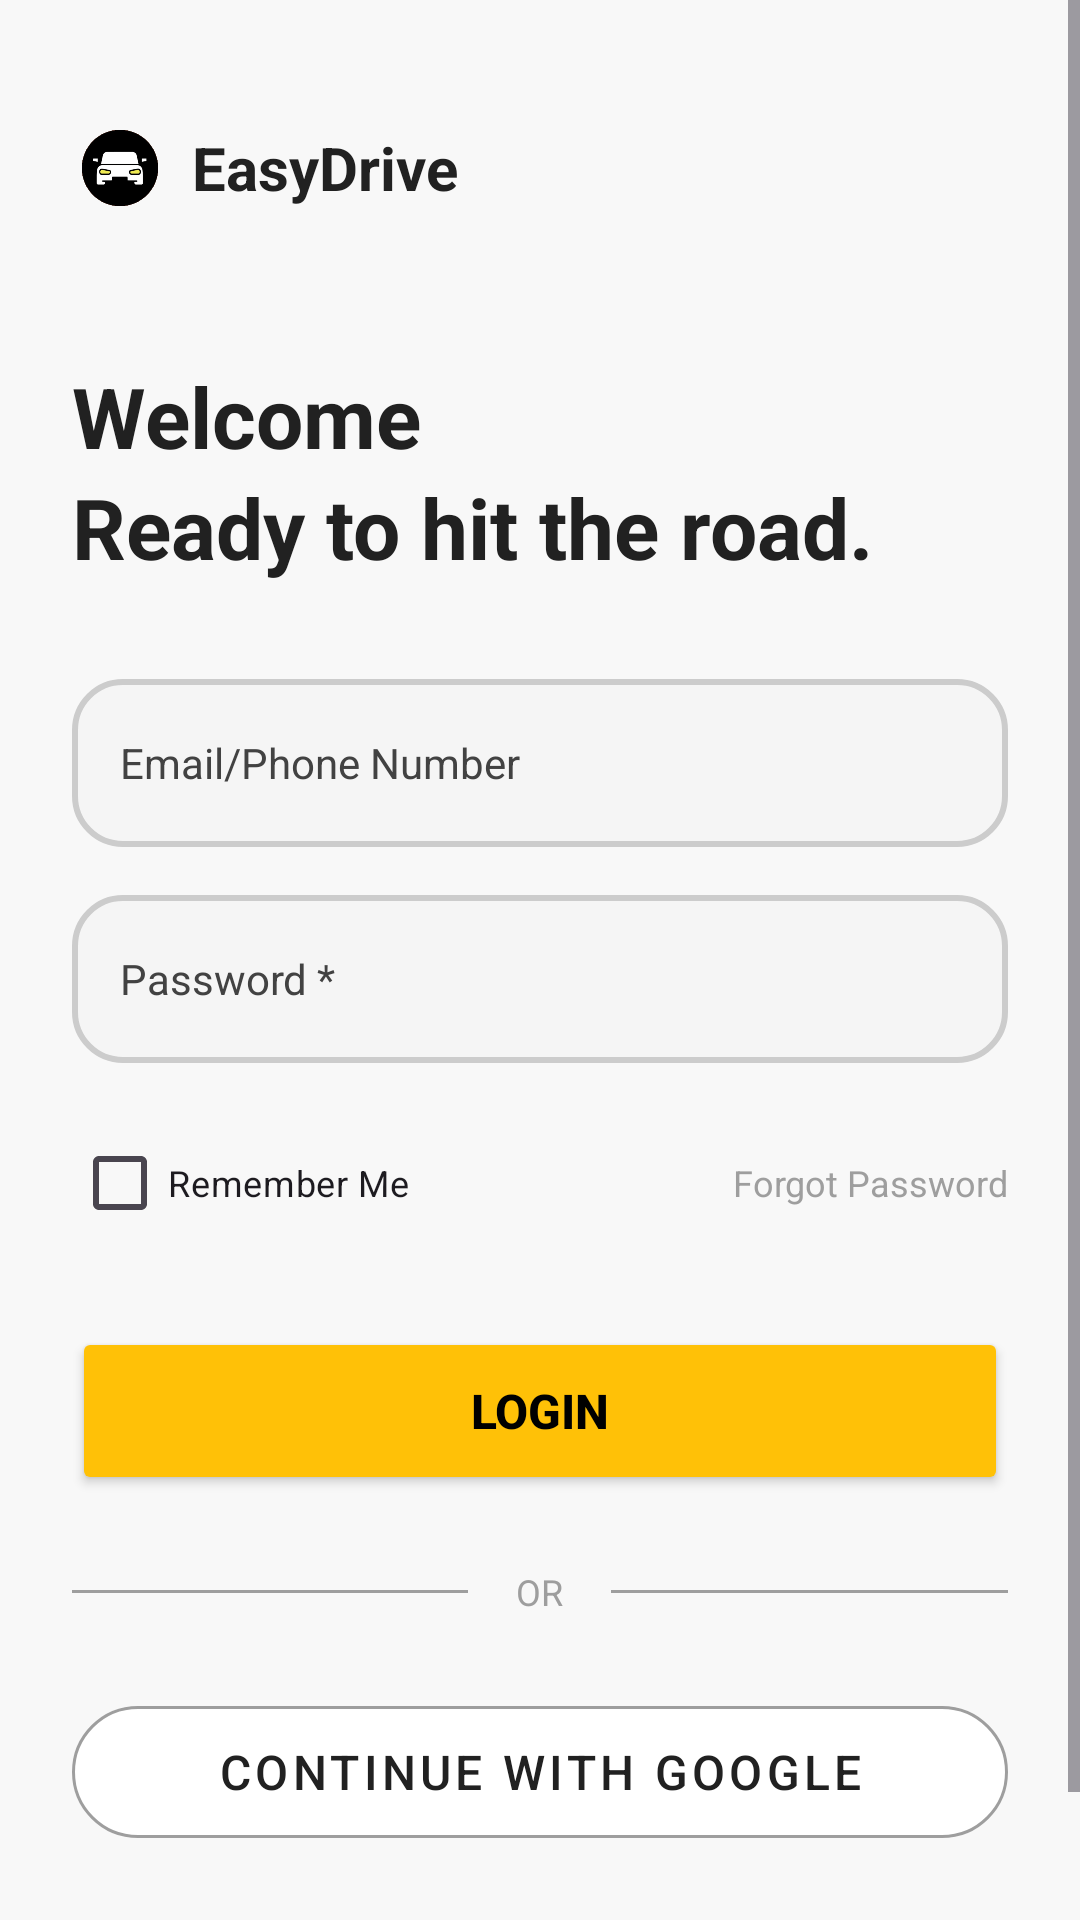

The Android layout XML behind this screen, and the referenced resources:
<!-- AndroidManifest.xml: application theme Theme.EasyDrive -->
<!-- res/layout/activity_login.xml -->
<?xml version="1.0" encoding="utf-8"?>
<ScrollView xmlns:android="http://schemas.android.com/apk/res/android"
    xmlns:app="http://schemas.android.com/apk/res-auto"
    android:layout_width="match_parent"
    android:layout_height="match_parent"
    android:background="@color/gray_light"
    android:fillViewport="true">

    <LinearLayout
        android:layout_width="match_parent"
        android:layout_height="wrap_content"
        android:orientation="vertical"
        android:padding="24dp">

        <LinearLayout
            android:layout_width="wrap_content"
            android:layout_height="wrap_content"
            android:layout_marginTop="16dp"
            android:orientation="horizontal"
            android:gravity="center_vertical">

            <ImageView
                android:layout_width="32dp"
                android:layout_height="32dp"
                android:src="@drawable/carlogo"
                android:contentDescription="@string/app_name" />

            <TextView
                android:layout_width="wrap_content"
                android:layout_height="wrap_content"
                android:layout_marginStart="8dp"
                android:text="@string/app_name"
                android:textColor="@color/text_primary"
                android:textSize="20sp"
                android:textStyle="bold" />
        </LinearLayout>

        <TextView
            android:layout_width="wrap_content"
            android:layout_height="wrap_content"
            android:layout_marginTop="48dp"
            android:text="@string/welcome_back"
            android:textColor="@color/text_primary"
            android:textSize="28sp"
            android:textStyle="bold"
            android:lineSpacingExtra="4dp" />

        
        <EditText
            android:id="@+id/etEmail"
            android:layout_width="match_parent"
            android:layout_height="56dp"
            android:layout_marginTop="32dp"
            android:background="@drawable/bg_edit_text"
            android:hint="@string/email_phone_hint"
            android:inputType="textEmailAddress"
            android:paddingStart="16dp"
            android:paddingEnd="16dp"
            android:textColor="#212121"
            android:textColorHint="#424242"
            android:textSize="14sp" />

        <TextView
            android:id="@+id/tvEmailError"
            android:layout_width="wrap_content"
            android:layout_height="wrap_content"
            android:layout_marginStart="16dp"
            android:layout_marginTop="4dp"
            android:textColor="#B00020"
            android:textSize="12sp"
            android:visibility="gone" />

        
        <RelativeLayout
            android:layout_width="match_parent"
            android:layout_height="56dp"
            android:layout_marginTop="16dp">

            <EditText
                android:id="@+id/etPassword"
                android:layout_width="match_parent"
                android:layout_height="56dp"
                android:background="@drawable/bg_edit_text"
                android:hint="@string/password_hint"
                android:inputType="textPassword"
                android:paddingStart="16dp"
                android:paddingEnd="48dp"
                android:textColor="#212121"
                android:textColorHint="#424242"
                android:textSize="14sp" />

            <ImageView
                android:id="@+id/ivTogglePassword"
                android:layout_width="24dp"
                android:layout_height="24dp"
                android:layout_alignParentEnd="true"
                android:layout_centerVertical="true"
                android:layout_marginEnd="16dp"
                android:src="@drawable/ic_eye_closed"
                android:contentDescription="@string/toggle_password" />
        </RelativeLayout>

        <TextView
            android:id="@+id/tvPasswordError"
            android:layout_width="wrap_content"
            android:layout_height="wrap_content"
            android:layout_marginStart="16dp"
            android:layout_marginTop="4dp"
            android:textColor="#B00020"
            android:textSize="12sp"
            android:visibility="gone" />

        <LinearLayout
            android:layout_width="match_parent"
            android:layout_height="wrap_content"
            android:layout_marginTop="16dp"
            android:orientation="horizontal"
            android:gravity="center_vertical">

            <CheckBox
                android:id="@+id/cbRememberMe"
                android:layout_width="wrap_content"
                android:layout_height="wrap_content"
                android:text="@string/remember_me"
                android:textSize="12sp" />

            <View
                android:layout_width="0dp"
                android:layout_height="1dp"
                android:layout_weight="1" />

            <TextView
                android:id="@+id/tvForgotPassword"
                android:layout_width="wrap_content"
                android:layout_height="wrap_content"
                android:text="@string/forgot_password"
                android:textColor="@color/gray_text"
                android:textSize="12sp" />
        </LinearLayout>

        <Button
            android:id="@+id/btnLogin"
            android:layout_width="match_parent"
            android:layout_height="56dp"
            android:layout_marginTop="24dp"
            android:backgroundTint="#FFC107"
            android:text="@string/login"
            android:textColor="@color/black"
            android:textSize="16sp"
            android:textStyle="bold" />

        
        <LinearLayout
            android:layout_width="match_parent"
            android:layout_height="wrap_content"
            android:layout_marginTop="24dp"
            android:orientation="horizontal"
            android:gravity="center_vertical">

            <View
                android:layout_width="0dp"
                android:layout_height="1dp"
                android:layout_weight="1"
                android:background="@color/gray_text" />

            <TextView
                android:layout_width="wrap_content"
                android:layout_height="wrap_content"
                android:layout_marginStart="16dp"
                android:layout_marginEnd="16dp"
                android:text="OR"
                android:textColor="@color/gray_text"
                android:textSize="12sp" />

            <View
                android:layout_width="0dp"
                android:layout_height="1dp"
                android:layout_weight="1"
                android:background="@color/gray_text" />
        </LinearLayout>

        
        <com.google.android.material.button.MaterialButton
            android:id="@+id/btnGoogleSignIn"
            android:layout_width="match_parent"
            android:layout_height="56dp"
            android:layout_marginTop="24dp"
            android:backgroundTint="@color/white"
            android:text="Continue with Google"
            android:textColor="@color/text_primary"
            android:textSize="16sp"
            app:icon="@drawable/ic_google"
            app:iconGravity="textStart"
            app:iconPadding="8dp"
            app:iconTint="@null"
            android:paddingStart="16dp"
            android:paddingEnd="16dp"
            app:strokeColor="@color/gray_text"
            app:strokeWidth="1dp"
            app:cornerRadius="28dp"
            style="@style/Widget.MaterialComponents.Button.OutlinedButton" />

        <TextView
            android:id="@+id/tvSignUp"
            android:layout_width="wrap_content"
            android:layout_height="wrap_content"
            android:layout_gravity="center_horizontal"
            android:layout_marginTop="24dp"
            android:text="@string/dont_have_account"
            android:textColor="@color/gray_text"
            android:textSize="14sp" />
    </LinearLayout>
</ScrollView>
<!-- resources referenced by this layout -->
<resources>
  <color name="black">#FF000000</color>
  <color name="gray_light">#F8F8F8</color>
  <color name="gray_text">#9E9E9E</color>
  <color name="text_primary">#212121</color>
  <color name="white">#FFFFFFFF</color>
  <!-- drawable bg_edit_text (drawable) -->
  <?xml version="1.0" encoding="utf-8"?>
  <shape xmlns:android="http://schemas.android.com/apk/res/android">
      <solid android:color="#F5F5F5" />
      <stroke android:width="2dp" android:color="#CCCCCC" />
      <corners android:radius="16dp" />
  </shape>
  <!-- drawable carlogo: png bitmap (drawable, 74509 bytes) -->
  <string name="app_name">EasyDrive</string>
  <string name="dont_have_account">Don\'t have an account? Sign Up</string>
  <string name="email_phone_hint">Email/Phone Number</string>
  <string name="forgot_password">Forgot Password</string>
  <string name="login">Login</string>
  <string name="password_hint">Password *</string>
  <string name="remember_me">Remember Me</string>
  <string name="toggle_password">Toggle password visibility</string>
  <string name="welcome_back">Welcome \nReady to hit the road.</string>
  <style name="Theme.EasyDrive" parent="Base.Theme.EasyDrive" />
  <style name="Base.Theme.EasyDrive" parent="Theme.Material3.DayNight.NoActionBar">
          <item name="colorPrimary">#FFC107</item>
          <item name="colorPrimaryVariant">#FFA000</item>
          <item name="colorOnPrimary">#000000</item>
          <item name="android:statusBarColor">@android:color/transparent</item>
          <item name="android:navigationBarColor">@android:color/transparent</item>
          <item name="android:windowLightStatusBar">true</item>
      </style>
</resources>
